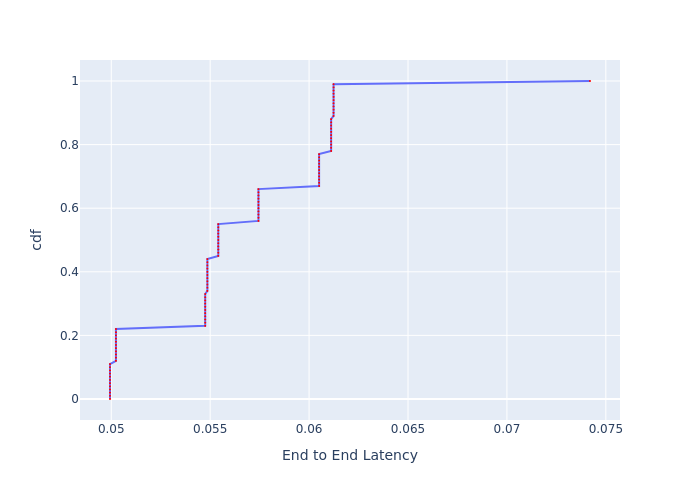

Data behind this chart, as committed beside it:
, cdf, End to End Latency
0, 0.0, 0.04994
1, 0.01, 0.04994
2, 0.02, 0.04994
3, 0.03, 0.04994
4, 0.04, 0.04994
5, 0.05, 0.04994
6, 0.06, 0.04994
7, 0.07, 0.04994
8, 0.08, 0.04994
9, 0.09, 0.04994
10, 0.1, 0.04994
11, 0.11, 0.04994
12, 0.12, 0.05024
13, 0.13, 0.05024
14, 0.14, 0.05024
15, 0.15, 0.05024
16, 0.16, 0.05024
17, 0.17, 0.05024
18, 0.18, 0.05024
19, 0.19, 0.05024
20, 0.2, 0.05024
21, 0.21, 0.05024
22, 0.22, 0.05024
23, 0.23, 0.05475
24, 0.24, 0.05475
25, 0.25, 0.05475
26, 0.26, 0.05475
27, 0.27, 0.05475
28, 0.28, 0.05475
29, 0.29, 0.05475
30, 0.3, 0.05475
31, 0.31, 0.05475
32, 0.32, 0.05475
33, 0.33, 0.05475
34, 0.34, 0.05486
35, 0.35, 0.05486
36, 0.36, 0.05486
37, 0.37, 0.05486
38, 0.38, 0.05486
39, 0.39, 0.05486
40, 0.4, 0.05486
41, 0.41, 0.05486
42, 0.42, 0.05486
43, 0.43, 0.05486
44, 0.44, 0.05486
45, 0.45, 0.05541
46, 0.46, 0.05541
47, 0.47, 0.05541
48, 0.48, 0.05541
49, 0.49, 0.05541
50, 0.5, 0.05541
51, 0.51, 0.05541
52, 0.52, 0.05541
53, 0.53, 0.05541
54, 0.54, 0.05541
55, 0.55, 0.05541
56, 0.56, 0.05744
57, 0.57, 0.05744
58, 0.58, 0.05744
59, 0.59, 0.05744
... 41 more rows
